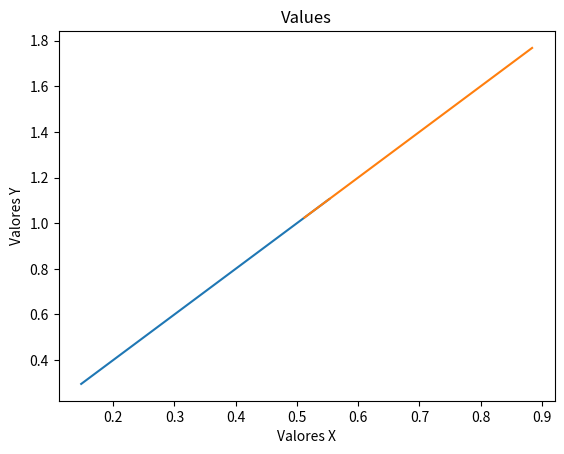

Here is the Python script that generated this plot:

import numpy as np
import pandas as pd
import matplotlib.pyplot as plt

x = np.random.random((2, 2))
y = x * 2

plt.plot(x, y)
plt.title('Values')
plt.xlabel('Valores X')
plt.ylabel('Valores Y')
plt.show()
